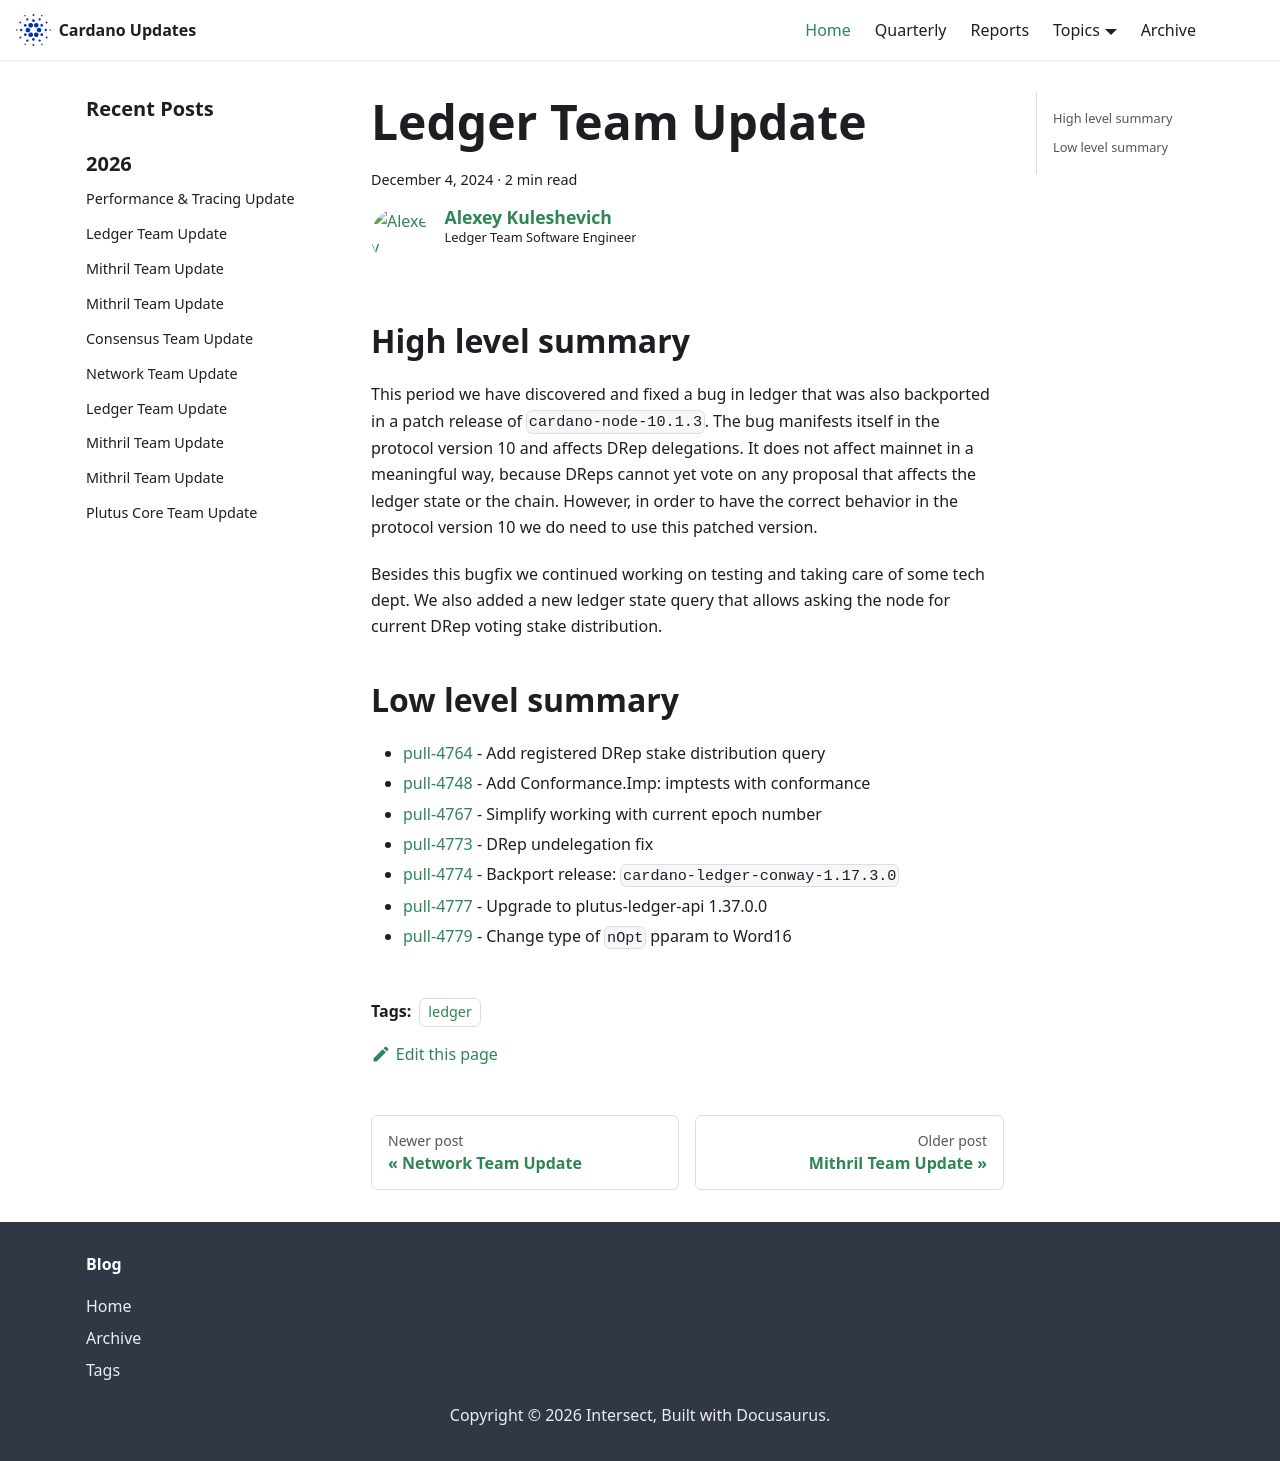

repository: IntersectMBO/cardano-updates · page: 2024-12-04-ledger/index.html · generator: docusaurus

---
title: Ledger Team Update
slug: 2024-12-04-ledger
authors: lehins
tags: [ledger]
hide_table_of_contents: false
---

## High level summary

This period we have discovered and fixed a bug in ledger that was also backported in a patch release of `cardano-node-10.1.3`. The bug manifests itself in the protocol version 10 and affects DRep delegations. It does not affect mainnet in a meaningful way, because DReps cannot yet vote on any proposal that affects the ledger state or the chain. However, in order to have the correct behavior in the protocol version 10 we do need to use this patched version.

Besides this bugfix we continued working on testing and taking care of some tech dept. We also added a new ledger state query that allows asking the node for current DRep voting stake distribution.

## Low level summary

* [pull-4764] - Add registered DRep stake distribution query
* [pull-4748] - Add Conformance.Imp: imptests with conformance
* [pull-4767] - Simplify working with current epoch number
* [pull-4773] - DRep undelegation fix
* [pull-4774] - Backport release: `cardano-ledger-conway-1.17.3.0`
* [pull-4777] - Upgrade to plutus-ledger-api 1.37.0.0
* [pull-4779] - Change type of `nOpt` pparam to Word16

[pull-4764]: https://github.com/IntersectMBO/cardano-ledger/pull/4764
[pull-4748]: https://github.com/IntersectMBO/cardano-ledger/pull/4748
[pull-4767]: https://github.com/IntersectMBO/cardano-ledger/pull/4767
[pull-4773]: https://github.com/IntersectMBO/cardano-ledger/pull/4773
[pull-4774]: https://github.com/IntersectMBO/cardano-ledger/pull/4774
[pull-4777]: https://github.com/IntersectMBO/cardano-ledger/pull/4777
[pull-4779]: https://github.com/IntersectMBO/cardano-ledger/pull/4779
